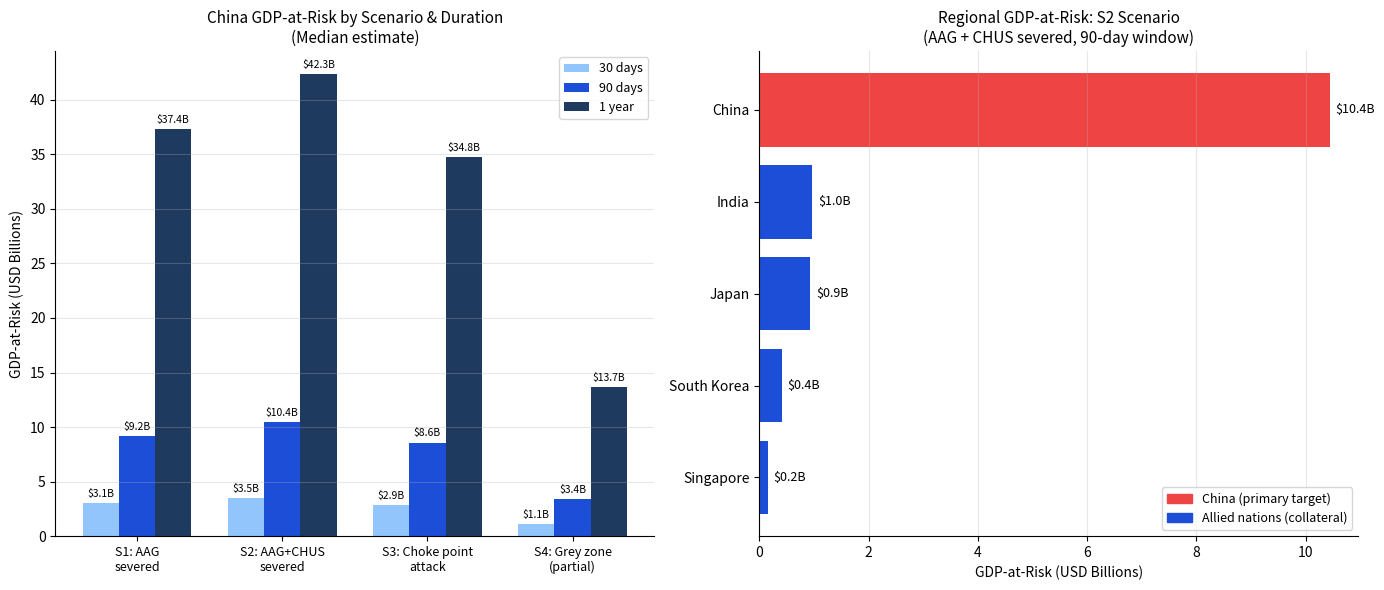

This chart was generated by the following Python code:
import pandas as pd
import numpy as np
import matplotlib.pyplot as plt
import matplotlib.ticker as mticker
import matplotlib.patches as mpatches

# ─────────────────────────────────────────────
# 1. COUNTRY ECONOMIC BASELINE DATA
#    GDP figures: World Bank 2023 (current USD)
#    Internet contribution to GDP: World Bank / ITU estimates
#    Digital trade share: UNCTAD / McKinsey estimates
# ─────────────────────────────────────────────

countries = {
    "China": {
        "gdp_usd":              18.53e12,   # $18.53 trillion
        "internet_gdp_share":   0.065,      # ~6.5% of GDP is digitally dependent
        "digital_trade_share":  0.35,       # 35% of trade is digitally facilitated
        "economy_type":         "developing",
        "bandwidth_baseline_tbps": 67.6,
    },
    "Japan": {
        "gdp_usd":              4.21e12,
        "internet_gdp_share":   0.055,
        "digital_trade_share":  0.30,
        "economy_type":         "developed",
        "bandwidth_baseline_tbps": 23.04,
    },
    "South Korea": {
        "gdp_usd":              1.71e12,
        "internet_gdp_share":   0.060,
        "digital_trade_share":  0.32,
        "economy_type":         "developed",
        "bandwidth_baseline_tbps": 15.04,
    },
    "Singapore": {
        "gdp_usd":              0.497e12,
        "internet_gdp_share":   0.080,      # highly digitally dependent economy
        "digital_trade_share":  0.45,
        "economy_type":         "developed",
        "bandwidth_baseline_tbps": 23.52,
    },
    "India": {
        "gdp_usd":              3.55e12,
        "internet_gdp_share":   0.045,
        "digital_trade_share":  0.25,
        "economy_type":         "developing",
        "bandwidth_baseline_tbps": 15.0,    # approximate — Mumbai node
    },
}

# ─────────────────────────────────────────────
# 2. ELASTICITY COEFFICIENTS
#    Based on Qiang & Rossotto (2009) World Bank study
#    and updated estimates from ITU (2022)
#    Interpretation: per 10% connectivity loss,
#    what % of GDP is at risk?
# ─────────────────────────────────────────────

elasticity = {
    "developed":  0.25,   # 0.25% GDP per 10% connectivity loss
    "developing": 0.38,   # 0.38% GDP per 10% connectivity loss
}

# ─────────────────────────────────────────────
# 3. SCENARIO BANDWIDTH LOSS RESULTS
#    Pulled directly from Module 2 median outputs
# ─────────────────────────────────────────────

scenarios = {
    "S1: AAG severed": {
        "china_bw_loss_p10":  75.0,
        "china_bw_loss_p50":  81.6,
        "china_bw_loss_p90":  88.3,
        "repair_weeks":       5.3,
        # For allied nations — AAG disruption also affects regional routing
        "allied_bw_loss_pct": 45.0,  # estimated collateral loss for Japan/S.Korea
    },
    "S2: AAG + CHUS severed": {
        "china_bw_loss_p10":  85.3,
        "china_bw_loss_p50":  92.5,
        "china_bw_loss_p90":  99.7,
        "repair_weeks":       9.2,
        "allied_bw_loss_pct": 65.0,
    },
    "S3: Choke point attack": {
        "china_bw_loss_p10":  69.6,
        "china_bw_loss_p50":  76.0,
        "china_bw_loss_p90":  82.6,
        "repair_weeks":       12.2,
        "allied_bw_loss_pct": 70.0,  # Singapore/Manila disabled hits allies hard
    },
    "S4: Grey zone (partial)": {
        "china_bw_loss_p10":  25.2,
        "china_bw_loss_p50":  29.9,
        "china_bw_loss_p90":  34.7,
        "repair_weeks":       4.2,
        "allied_bw_loss_pct": 20.0,
    },
}

# ─────────────────────────────────────────────
# 4. DURATION MULTIPLIERS
#    GDP-at-risk scales with disruption duration
#    Annual GDP impact prorated to actual outage window
# ─────────────────────────────────────────────

durations = {
    "30 days":  30  / 365,
    "90 days":  90  / 365,
    "1 year":   365 / 365,
}

# ─────────────────────────────────────────────
# 5. GDP-AT-RISK CALCULATION
#    Formula:
#    GDP-at-risk = GDP
#                × internet_gdp_share
#                × (bw_loss_pct / 100)
#                × (elasticity / 10)   ← per 10% loss
#                × duration_fraction
# ─────────────────────────────────────────────

print("── GDP-AT-RISK MODEL ──\n")
print("Methodology: World Bank elasticity coefficients (Qiang & Rossotto 2009)")
print("Caveat: Estimates assume linear elasticity — actual impact may be non-linear\n")

results = []

for scenario_name, scenario_data in scenarios.items():
    for duration_label, duration_frac in durations.items():
        for country, cdata in countries.items():

            # Use China's own bandwidth loss; allies use collateral estimate
            if country == "China":
                bw_loss_p10 = scenario_data["china_bw_loss_p10"]
                bw_loss_p50 = scenario_data["china_bw_loss_p50"]
                bw_loss_p90 = scenario_data["china_bw_loss_p90"]
            else:
                # Allied nations experience collateral disruption
                bw_loss_p50 = scenario_data["allied_bw_loss_pct"]
                bw_loss_p10 = bw_loss_p50 * 0.75
                bw_loss_p90 = bw_loss_p50 * 1.25

            elast = elasticity[cdata["economy_type"]]
            gdp   = cdata["gdp_usd"]
            share = cdata["internet_gdp_share"]

            def calc_risk(bw_loss_pct):
                return gdp * share * (bw_loss_pct / 100) * (elast / 10) * duration_frac

            risk_p10 = calc_risk(bw_loss_p10)
            risk_p50 = calc_risk(bw_loss_p50)
            risk_p90 = calc_risk(bw_loss_p90)

            results.append({
                "scenario":       scenario_name,
                "country":        country,
                "duration":       duration_label,
                "bw_loss_p50":    bw_loss_p50,
                "gdp_risk_p10_bn": round(risk_p10 / 1e9, 2),
                "gdp_risk_p50_bn": round(risk_p50 / 1e9, 2),
                "gdp_risk_p90_bn": round(risk_p90 / 1e9, 2),
            })

df = pd.DataFrame(results)

# ─────────────────────────────────────────────
# 6. PRINT KEY RESULTS — China focus
# ─────────────────────────────────────────────

print("── CHINA GDP-AT-RISK BY SCENARIO (Median estimate, $USD Billions) ──\n")

china_df = df[df["country"] == "China"].copy()

pivot = china_df.pivot_table(
    index="scenario",
    columns="duration",
    values="gdp_risk_p50_bn"
)[["30 days", "90 days", "1 year"]]

print(pivot.to_string())
print()

# ─────────────────────────────────────────────
# 7. PRINT ALLIED NATION COLLATERAL DAMAGE
#    S2 scenario, 90-day window
# ─────────────────────────────────────────────

print("── ALLIED NATION COLLATERAL GDP-AT-RISK ──")
print("Scenario: S2 (AAG + CHUS severed) | Duration: 90 days\n")

allied_s2 = df[
    (df["scenario"] == "S2: AAG + CHUS severed") &
    (df["duration"] == "90 days") &
    (df["country"] != "China")
][["country", "bw_loss_p50", "gdp_risk_p10_bn", "gdp_risk_p50_bn", "gdp_risk_p90_bn"]]

print(allied_s2.to_string(index=False))

# ─────────────────────────────────────────────
# 8. TOTAL REGIONAL ECONOMIC IMPACT
#    Sum across all countries for each scenario
# ─────────────────────────────────────────────

print("\n── TOTAL REGIONAL GDP-AT-RISK (All countries, 90-day window, $B) ──\n")

regional = df[df["duration"] == "90 days"].groupby("scenario")["gdp_risk_p50_bn"].sum().round(2)
print(regional.to_string())

# ─────────────────────────────────────────────
# 9. VISUALIZATION 1 — China GDP-at-risk heatmap
# ─────────────────────────────────────────────

fig, axes = plt.subplots(1, 2, figsize=(14, 6))

# Chart 1: China GDP-at-risk by scenario and duration
china_plot = china_df.pivot_table(
    index="scenario", columns="duration", values="gdp_risk_p50_bn"
)[["30 days", "90 days", "1 year"]]

scenario_labels = ["S1: AAG\nsevered", "S2: AAG+CHUS\nsevered",
                   "S3: Choke point\nattack", "S4: Grey zone\n(partial)"]

x = np.arange(len(scenario_labels))
width = 0.25
colors = ["#93c5fd", "#1d4ed8", "#1e3a5f"]

for i, (duration, color) in enumerate(zip(["30 days", "90 days", "1 year"], colors)):
    vals = china_plot[duration].values
    bars = axes[0].bar(x + (i - 1) * width, vals, width,
                       label=duration, color=color)
    for bar in bars:
        h = bar.get_height()
        if h > 0:
            axes[0].annotate(f"${h:.1f}B",
                             xy=(bar.get_x() + bar.get_width() / 2, h),
                             xytext=(0, 3), textcoords="offset points",
                             ha="center", va="bottom", fontsize=7.5)

axes[0].set_title("China GDP-at-Risk by Scenario & Duration\n(Median estimate)", fontsize=11)
axes[0].set_ylabel("GDP-at-Risk (USD Billions)", fontsize=10)
axes[0].set_xticks(x)
axes[0].set_xticklabels(scenario_labels, fontsize=9)
axes[0].legend(fontsize=9)
axes[0].grid(axis="y", alpha=0.3)
axes[0].spines["top"].set_visible(False)
axes[0].spines["right"].set_visible(False)

# Chart 2: Regional collateral damage — S2, 90 days
s2_90 = df[
    (df["scenario"] == "S2: AAG + CHUS severed") &
    (df["duration"] == "90 days")
].sort_values("gdp_risk_p50_bn", ascending=True)

bar_colors = ["#ef4444" if c == "China" else "#1d4ed8"
              for c in s2_90["country"]]

bars2 = axes[1].barh(s2_90["country"], s2_90["gdp_risk_p50_bn"],
                     color=bar_colors, edgecolor="none")

for bar in bars2:
    w = bar.get_width()
    axes[1].annotate(f"${w:.1f}B",
                     xy=(w, bar.get_y() + bar.get_height() / 2),
                     xytext=(4, 0), textcoords="offset points",
                     ha="left", va="center", fontsize=9)

axes[1].set_title("Regional GDP-at-Risk: S2 Scenario\n(AAG + CHUS severed, 90-day window)", fontsize=11)
axes[1].set_xlabel("GDP-at-Risk (USD Billions)", fontsize=10)
axes[1].grid(axis="x", alpha=0.3)
axes[1].spines["top"].set_visible(False)
axes[1].spines["right"].set_visible(False)

# Legend for chart 2
red_patch  = mpatches.Patch(color="#ef4444", label="China (primary target)")
blue_patch = mpatches.Patch(color="#1d4ed8", label="Allied nations (collateral)")
axes[1].legend(handles=[red_patch, blue_patch], fontsize=9)

plt.tight_layout()
plt.savefig("gdp_at_risk.png", dpi=150, bbox_inches="tight")
plt.close()
print("\nSaved: gdp_at_risk.png")

# ─────────────────────────────────────────────
# 10. SAVE FULL RESULTS
# ─────────────────────────────────────────────

df.to_csv("economic_impact.csv", index=False)
print("Saved: economic_impact.csv")

print("\n── MODULE 3 COMPLETE ──")
print("Outputs:")
print("  economic_impact.csv  — full GDP-at-risk table")
print("  gdp_at_risk.png      — visualization")
print("\nMethodology note:")
print("  Elasticity coefficients from Qiang & Rossotto (2009) World Bank.")
print("  Estimates assume partial digital-GDP exposure — not total GDP impact.")
print("  Non-linear effects (financial contagion, supply chain cascade)")
print("  are not modeled and would increase real-world estimates.")
